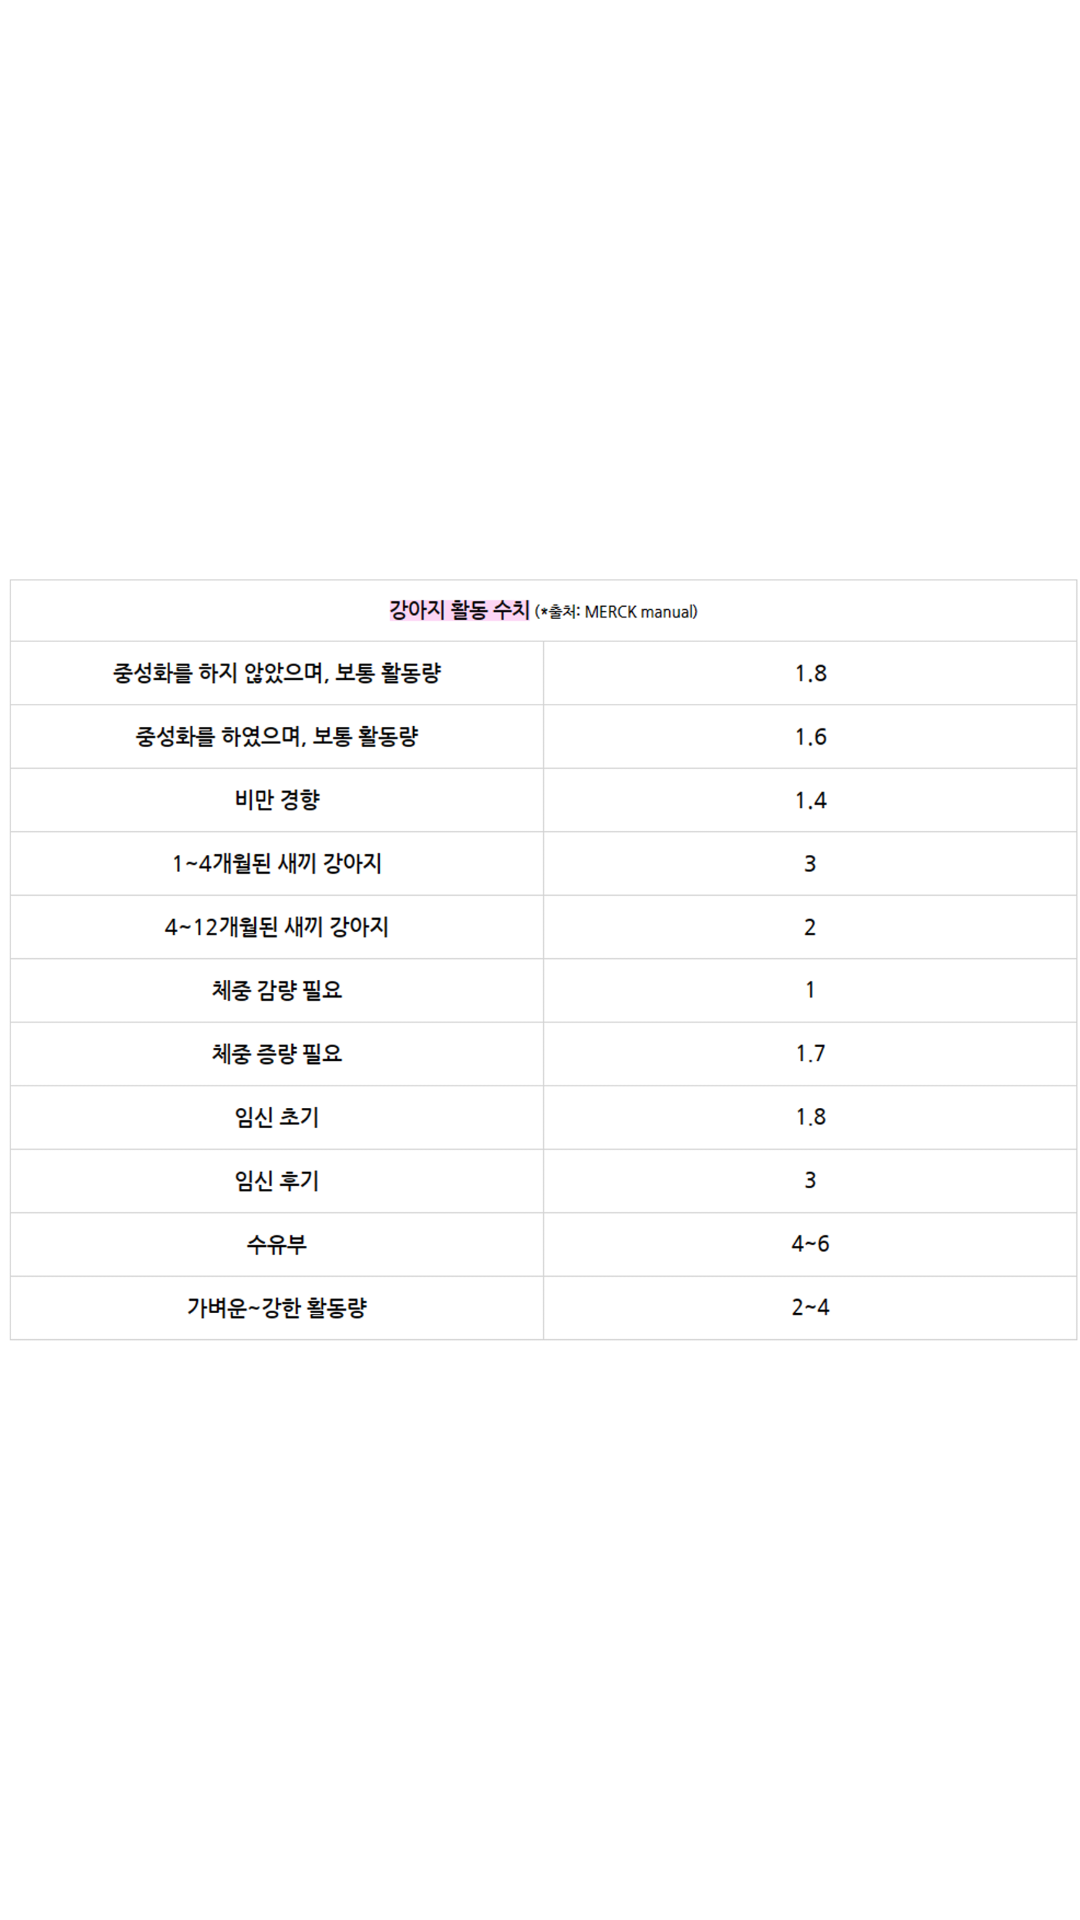

Here is an Android app screen rendered from its layout file. Give the layout XML and the strings, colors and styles it references.
<!-- AndroidManifest.xml: application theme Theme.DoggyDine -->
<!-- res/layout/activity_activate_rate.xml -->
<?xml version="1.0" encoding="utf-8"?>
<LinearLayout xmlns:android="http://schemas.android.com/apk/res/android"
    xmlns:app="http://schemas.android.com/apk/res-auto"
    xmlns:tools="http://schemas.android.com/tools"
    android:id="@+id/main"
    android:layout_width="match_parent"
    android:layout_height="match_parent"
    android:background="@color/white"
    android:orientation="vertical"
    tools:context=".ActivateRate">

    <ImageView
        android:id="@+id/imageView3"
        android:layout_width="wrap_content"
        android:layout_height="wrap_content"
        app:srcCompat="@drawable/active_rate"
        tools:layout_editor_absoluteX="0dp"
        tools:layout_editor_absoluteY="0dp" />
</LinearLayout>
<!-- resources referenced by this layout -->
<resources>
  <color name="white">#FFFFFFFF</color>
  <!-- drawable active_rate: png bitmap (drawable, 263583 bytes) -->
  <style name="Theme.DoggyDine" parent="Base.Theme.DoggyDine" />
  <style name="Base.Theme.DoggyDine" parent="Theme.Material3.DayNight.NoActionBar">
          
          
      </style>
</resources>
